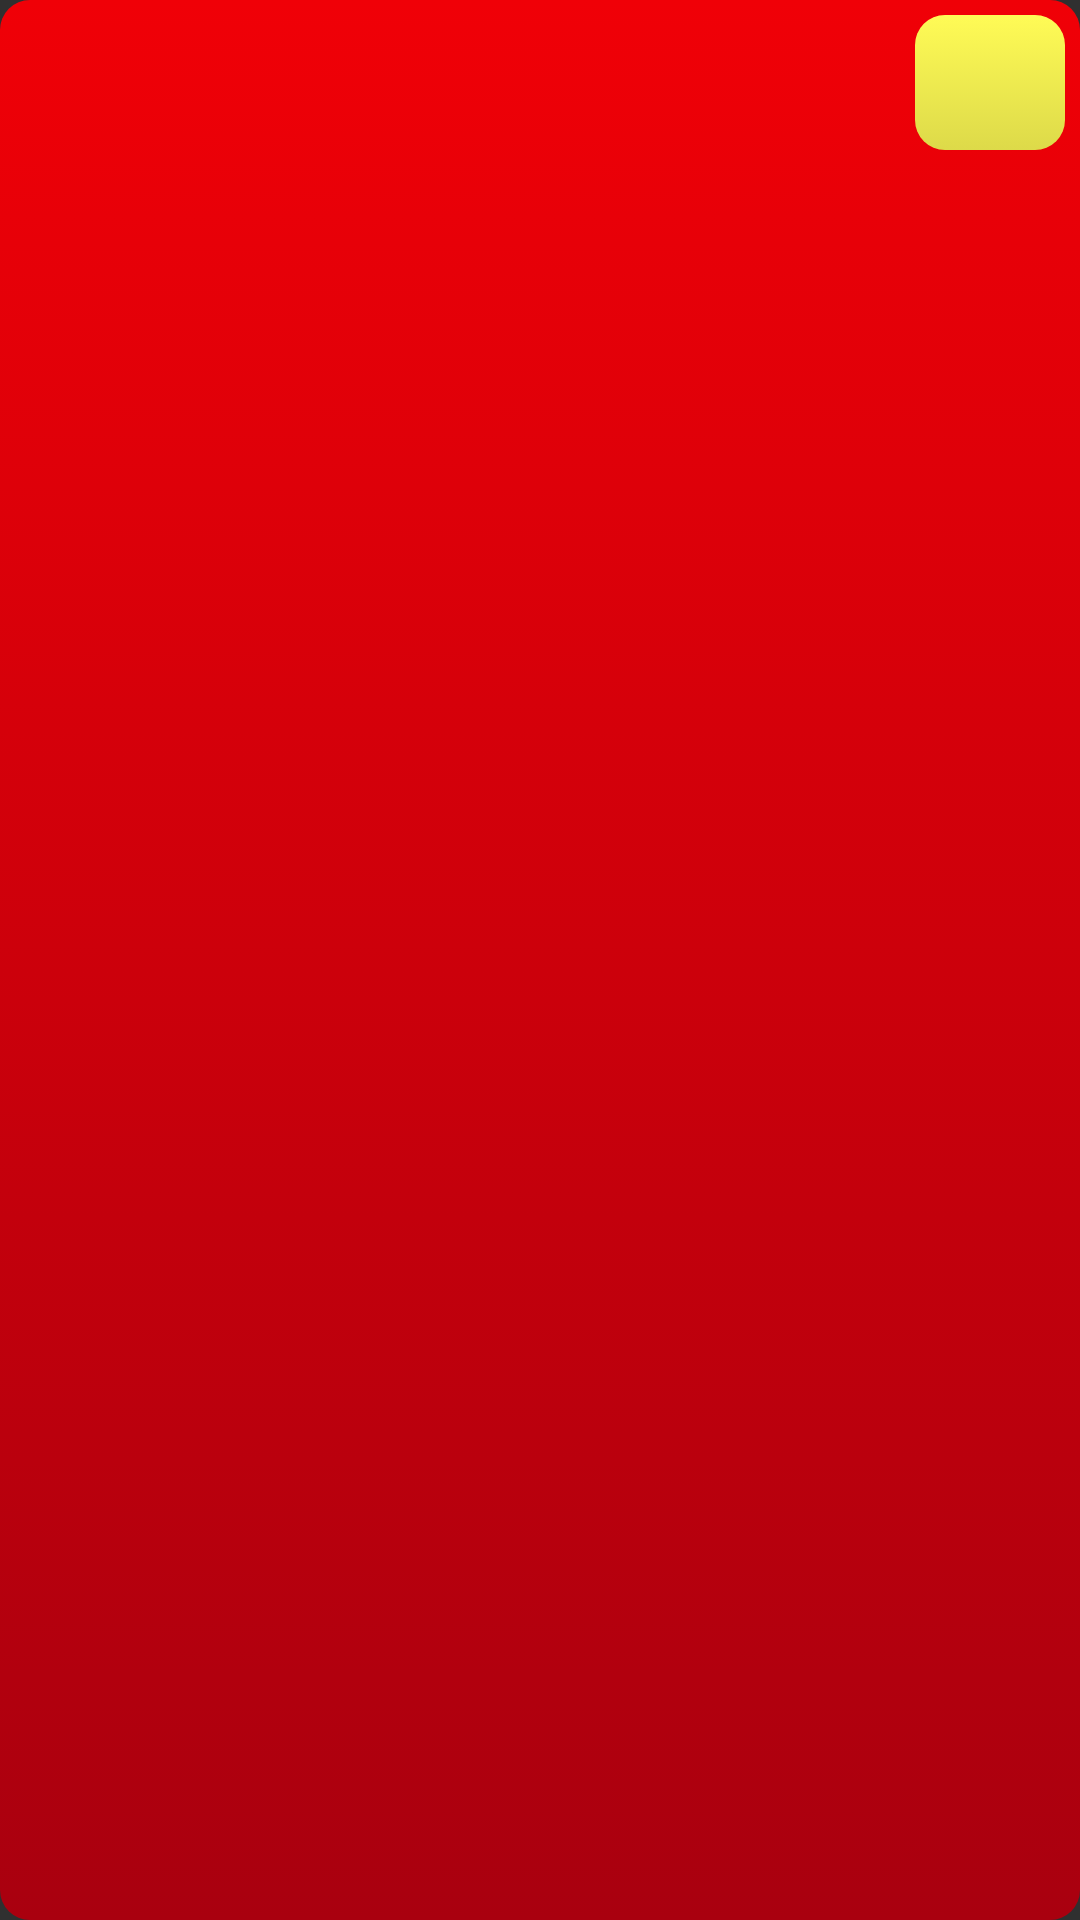

Here is an Android app screen rendered from its layout file. Give the layout XML and the strings, colors and styles it references.
<!-- AndroidManifest.xml: application theme AppTheme -->
<!-- res/layout/group_view.xml -->
<?xml version="1.0" encoding="utf-8"?>
<RelativeLayout xmlns:android="http://schemas.android.com/apk/res/android"
    android:id="@+id/player_block"
    android:layout_width="match_parent"
    android:layout_height="45dp"
    android:background="@drawable/one_player_for">
    <TextView
        android:id="@+id/op_name"
        android:layout_width="wrap_content"
        android:layout_height="wrap_content"
        android:textSize="14sp"
        android:text=""
        android:shadowDx="1"
        android:shadowDy="1"
        android:shadowColor="#000000"
        android:shadowRadius="1"
        android:textColor="#ffffff"
        android:layout_marginLeft="10dp"
        android:layout_marginStart="10dp"
        android:layout_centerVertical="true" />

    <RelativeLayout xmlns:android="http://schemas.android.com/apk/res/android"
        android:layout_width="50dp"
        android:layout_height="45dp"
        android:layout_margin="5dp"
        android:background="@drawable/rating_gradient"
        android:layout_alignParentRight="true"
        android:layout_alignParentEnd="true">
        <TextView
            android:id="@+id/op_rate"
            android:layout_width="wrap_content"
            android:layout_height="wrap_content"
            android:textSize="20sp"
            android:text=""
            android:textColor="#ff000000"
            android:padding="5dp"
            android:layout_alignParentTop="true"
            android:layout_centerHorizontal="true" />
    </RelativeLayout>
</RelativeLayout>
<!-- resources referenced by this layout -->
<resources>
  <!-- drawable one_player_for (drawable) -->
  <?xml version="1.0" encoding="utf-8"?>
  <selector
      xmlns:android="http://schemas.android.com/apk/res/android">
      <item>
          <shape>
              <gradient
                  android:type="linear"
                  android:angle="90.0"
                  android:endColor="#fff00007"
                  android:startColor="#ffa9000f"
                  android:gradientRadius="10"/>
              <corners android:radius="10.0dp" />
          </shape>
      </item>
  </selector>
  <!-- drawable rating_gradient (drawable) -->
  <?xml version="1.0" encoding="utf-8"?>
  <selector
      xmlns:android="http://schemas.android.com/apk/res/android">
      <item>
          <shape>
              <gradient
                  android:type="linear"
                  android:angle="90.0"
                  android:endColor="#fffffb56"
                  android:startColor="#ffddda49"
                  android:gradientRadius="10"/>
              <corners android:radius="10.0dp" />
          </shape>
      </item>
  </selector>
  <style name="AppTheme" parent="Theme.AppCompat.NoActionBar">
      </style>
</resources>
